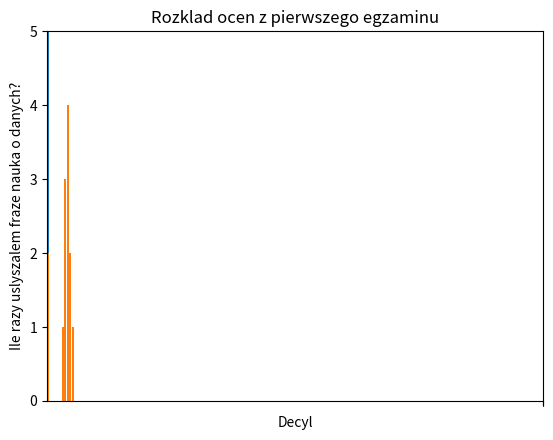

This figure's Python source: (Note: this script raises an exception after producing the figure.)
# -*- coding: utf-8 -*-
import matplotlib.pyplot as plt
from collections import Counter

def make_chart_simple_line_chart(plt):

    years = [1950, 1960, 1970, 1980, 1990, 2000, 2010]
    gdp = [300.2, 543.3, 1075.9, 2862.5, 5979.6, 10289.7, 14958.3]

    # Utwórz wykres liniowy, przedstaw lata na osi x, a PKB na osi y.
    plt.plot(years, gdp, color='green', marker='o', linestyle='solid')

    # Dodaj tytuł.
    plt.title("Nominalny PKB")

    # Dodaj tytuł osi y.
    plt.ylabel("Mld dol.")
    plt.show()


def make_chart_simple_bar_chart(plt):

    movies = ["Annie Hall", "Ben-Hur", "Casablanca", "Gandhi", "West Side Story"]
    num_oscars = [5, 11, 3, 8, 10]

    xs = [i for i, _ in enumerate(movies)]

    # Narysuj słupki o współrzędnych x [xs] i wysokości [num_oscars].
    plt.bar(xs, num_oscars)
    plt.ylabel("Liczba nagrod")
    plt.title("Moje ulubione filmy")

    # Na osi x nanieś etykietę w postaci tytułów filmów i je wyśrodkuj.
    plt.xticks([i for i, _ in enumerate(movies)], movies)
    
    plt.show()

def make_chart_histogram(plt):
    grades = [83,95,91,87,70,0,85,82,100,67,73,77,0]
    decile = lambda grade: grade // 10 * 10 
    histogram = Counter(decile(grade) for grade in grades)

    plt.bar([x for x in histogram.keys()],     # Wyśrodkuj śłupki.
            histogram.values(),                # Nadaj każdemu słupkowi właściwą wysokość.
            8)                                 # Nadaj każdemu słupkowi szerokość 8.
    plt.axis([-5, 105, 0, 5])                  # Zdefiniuj zakres osi x od -5 do 105,
                                               # i zakres osi y od 0 do 5.
    plt.xticks([10 * i for i in range(11)])    # Umieść etykiety osi x w punktach 0, 10, ..., 100.
    plt.xlabel("Decyl")
    plt.ylabel("Liczba studentow")
    plt.title("Rozklad ocen z pierwszego egzaminu")
    plt.show()

def make_chart_misleading_y_axis(plt, mislead=True):

    mentions = [500, 505]
    years = [2013, 2014]

    plt.bar([2013, 2014], mentions, 0.8)
    plt.xticks(years)
    plt.ylabel("Ile razy uslyszalem fraze nauka o danych?")

    # Jeżeli tego nie zrobisz, to matplotlib umieści na osi x etykiety 0 i 1
    # a następnie doda w rogu +2.013e3 (niegrzeczny matplotlib!).
    plt.ticklabel_format(useOffset=False)

    if mislead:
        # W celu zamazania obrazu sytuacji oś y zaczyna się od punktu 500.
        plt.axis([2012.5,2014.5,499,506])
        plt.title("Patrz na ten ogromny wzrost!")
    else:
        plt.axis([2012.5,2014.5,0,550])
        plt.title("Niewielki wzrost")       
    plt.show()

def make_chart_several_line_charts(plt):

    variance     = [1,2,4,8,16,32,64,128,256]
    bias_squared = [256,128,64,32,16,8,4,2,1]
    total_error  = [x + y for x, y in zip(variance, bias_squared)]

    xs = range(len(variance))

    # Funkcja plt.plot może być wywoływana wielokrotnie
    # w celu umieszczenia wielu serii danych na tym samym wykresie.
    plt.plot(xs, variance,     'g-',  label='wariancja')    # zielona linia ciągła
    plt.plot(xs, bias_squared, 'r-.', label='prog^2')      # czerwona linia składająca się z kropek i kresek
    plt.plot(xs, total_error,  'b:',  label='blad calkowity') # niebieska linia punktowana

    # Przypisaliśmy etykiety do wszystkich serii danych,
    # a więc legenda zostanie wygenerowana automatycznie.
    # Parametr loc=9 umieszcza ją na środku u góry wykresu.
    plt.legend(loc=9)
    plt.xlabel("Stopien skomplikowania modelu")
    plt.title("Kompromis pomiędzy wartoscia progowa i zlozonoscia modelu")
    plt.show()

def make_chart_scatter_plot(plt):

    friends = [ 70, 65, 72, 63, 71, 64, 60, 64, 67]
    minutes = [175, 170, 205, 120, 220, 130, 105, 145, 190]
    labels = ['a', 'b', 'c', 'd', 'e', 'f', 'g', 'h', 'i']

    plt.scatter(friends, minutes)
    
    # Nadaj etykiety wszystkim punktom.
    for label, friend_count, minute_count in zip(labels, friends, minutes):
        plt.annotate(label,
                     xy=(friend_count, minute_count), # Umieść etykietę we właściwym miejscu,
                     xytext=(5, -5), # ale lekko ją przesuń.
                     textcoords='offset points')

    plt.title("Czas spedzony na stronie a liczba znajomych")
    plt.xlabel("Liczba znajomych")
    plt.ylabel("Dzienny czas spedzony na stronie (minuty)")
    plt.show()

def make_chart_scatterplot_axes(plt, equal_axes=False):

    test_1_grades = [ 99, 90, 85, 97, 80]
    test_2_grades = [100, 85, 60, 90, 70]

    plt.scatter(test_1_grades, test_2_grades)
    plt.xlabel("test 1")
    plt.ylabel("test 2")

    if equal_axes:
        plt.title("Osie sa porownywalne")
        plt.axis("equal")
    else:
        plt.title("Osie nie sa porownywalne")

    plt.show()

def make_chart_pie_chart(plt):

    plt.pie([0.95, 0.05], labels=["Uses pie charts", "Knows better"])

    # make sure pie is a circle and not an oval
    plt.axis("equal")
    plt.show()


if __name__ == "__main__":

    make_chart_simple_line_chart(plt)

    make_chart_simple_bar_chart(plt)

    make_chart_histogram(plt)

    make_chart_misleading_y_axis(plt, mislead=True)

    make_chart_misleading_y_axis(plt, mislead=False)

    make_chart_several_line_charts(plt)

    make_chart_scatterplot_axes(plt, equal_axes=False)

    make_chart_scatterplot_axes(plt, equal_axes=True)

    make_chart_pie_chart(plt)
